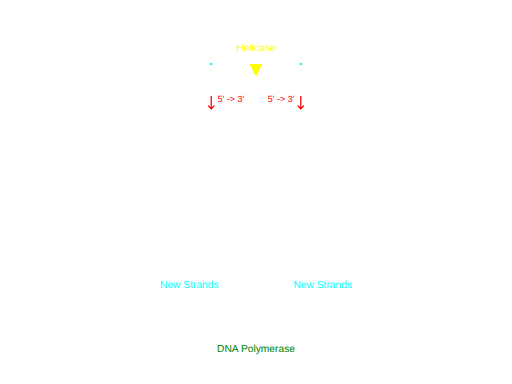
t = 0.00 s
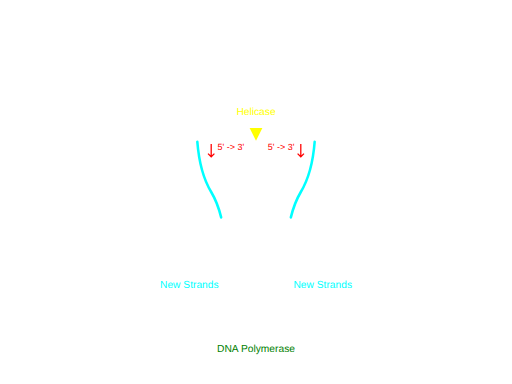
t = 1.50 s
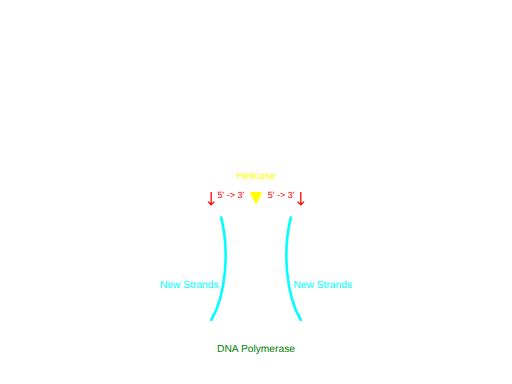
t = 3.00 s
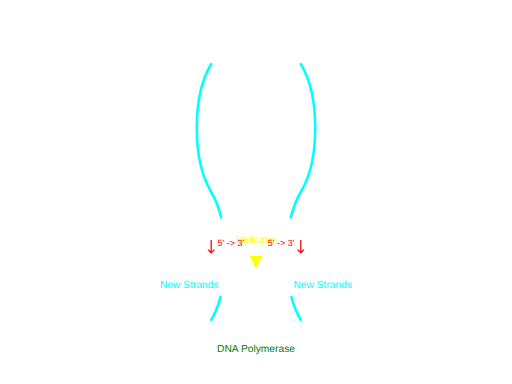
t = 4.50 s

The animated SVG that drew these frames (rendered in a browser with its animation timeline set to each time). Animation: 9 SMIL elements (animate=6,animateMotion=2,animateTransform=1); one cycle of 6.00 s, repeats indefinitely.

<?xml version="1.0"?>
<svg width="800" height="600" viewBox="0 0 800 600" xmlns="http://www.w3.org/2000/svg" xmlns:xlink="http://www.w3.org/1999/xlink">

    <!-- Title -->
    <text x="400" y="40" font-family="Arial, sans-serif" font-size="28" fill="white" text-anchor="middle">DNA Replication</text>

    <!-- DNA Template Strands (White) - Unwinding animation -->
    <!-- These two paths represent the original DNA double helix unwinding -->
    <path id="templateStrandLeft" fill="none" stroke="white" stroke-width="4" stroke-linecap="round">
        <animate attributeName="d" dur="6s" repeatCount="indefinite"
                 from="M 390 100 C 360 150, 440 250, 390 300 C 360 350, 440 450, 390 500"
                 to="M 350 100 C 320 150, 320 250, 350 300 C 380 350, 380 450, 350 500" />
    </path>
    <path id="templateStrandRight" fill="none" stroke="white" stroke-width="4" stroke-linecap="round">
        <animate attributeName="d" dur="6s" repeatCount="indefinite"
                 from="M 410 100 C 440 150, 360 250, 410 300 C 440 350, 360 450, 410 500"
                 to="M 450 100 C 480 150, 480 250, 450 300 C 420 350, 420 450, 450 500" />
    </path>

    <!-- Labels for Template Strands -->
    <text x="250" y="150" font-family="Arial, sans-serif" font-size="16" fill="white">Template Strands</text>
    <text x="550" y="150" font-family="Arial, sans-serif" font-size="16" fill="white" text-anchor="end">Template Strands</text>

    <!-- Replication Fork (Helicase) - A yellow triangle moving down -->
    <g id="replicationForkGroup">
        <polygon points="390,100 410,100 400,120" fill="yellow" stroke="none"/>
        <text x="400" y="80" font-family="Arial, sans-serif" font-size="16" fill="yellow" text-anchor="middle">Helicase</text>
        <animateTransform attributeName="transform"
                          type="translate"
                          from="0 0"
                          to="0 400"
                          dur="6s" repeatCount="indefinite" />
    </g>

    <!-- New Strands (Cyan) - Animated with stroke-dashoffset to simulate growth -->
    <!-- These paths are slightly offset from the fully unwound template strands -->
    <path id="newStrandLeft" fill="none" stroke="cyan" stroke-width="4" stroke-linecap="round"
          d="M 330 100 C 300 150, 300 250, 330 300 C 360 350, 360 450, 330 500">
        <!-- Path length estimate: ~500 units -->
        <animate attributeName="stroke-dasharray" values="0 500; 500 0" dur="6s" repeatCount="indefinite" begin="0s"/>
        <animate attributeName="stroke-dashoffset" values="500; 0" dur="6s" repeatCount="indefinite" begin="0s"/>
    </path>
    <path id="newStrandRight" fill="none" stroke="cyan" stroke-width="4" stroke-linecap="round"
          d="M 470 100 C 500 150, 500 250, 470 300 C 440 350, 440 450, 470 500">
        <!-- Path length estimate: ~500 units -->
        <animate attributeName="stroke-dasharray" values="0 500; 500 0" dur="6s" repeatCount="indefinite" begin="0s"/>
        <animate attributeName="stroke-dashoffset" values="500; 0" dur="6s" repeatCount="indefinite" begin="0s"/>
    </path>

    <!-- Labels for New Strands -->
    <text x="250" y="450" font-family="Arial, sans-serif" font-size="16" fill="cyan">New Strands</text>
    <text x="550" y="450" font-family="Arial, sans-serif" font-size="16" fill="cyan" text-anchor="end">New Strands</text>

    <!-- DNA Polymerase Label (Green) - Indicates enzyme responsible for synthesis -->
    <text x="400" y="550" font-family="Arial, sans-serif" font-size="16" fill="green" text-anchor="middle">DNA Polymerase</text>

    <!-- Arrows indicating direction of synthesis (5' to 3') -->
    <!-- Left strand synthesis arrow -->
    <g>
        <path d="M 330 150 L 330 170 M 325 165 L 330 170 L 335 165" stroke="red" stroke-width="2" fill="none"/>
        <text x="340" y="160" font-family="Arial, sans-serif" font-size="14" fill="red">5' -> 3'</text>
        <animateMotion path="M 0 0 L 0 300" dur="6s" repeatCount="indefinite" />
    </g>
    <!-- Right strand synthesis arrow -->
    <g>
        <path d="M 470 150 L 470 170 M 465 165 L 470 170 L 475 165" stroke="red" stroke-width="2" fill="none"/>
        <text x="460" y="160" font-family="Arial, sans-serif" font-size="14" fill="red" text-anchor="end">5' -> 3'</text>
        <animateMotion path="M 0 0 L 0 300" dur="6s" repeatCount="indefinite" />
    </g>

</svg>